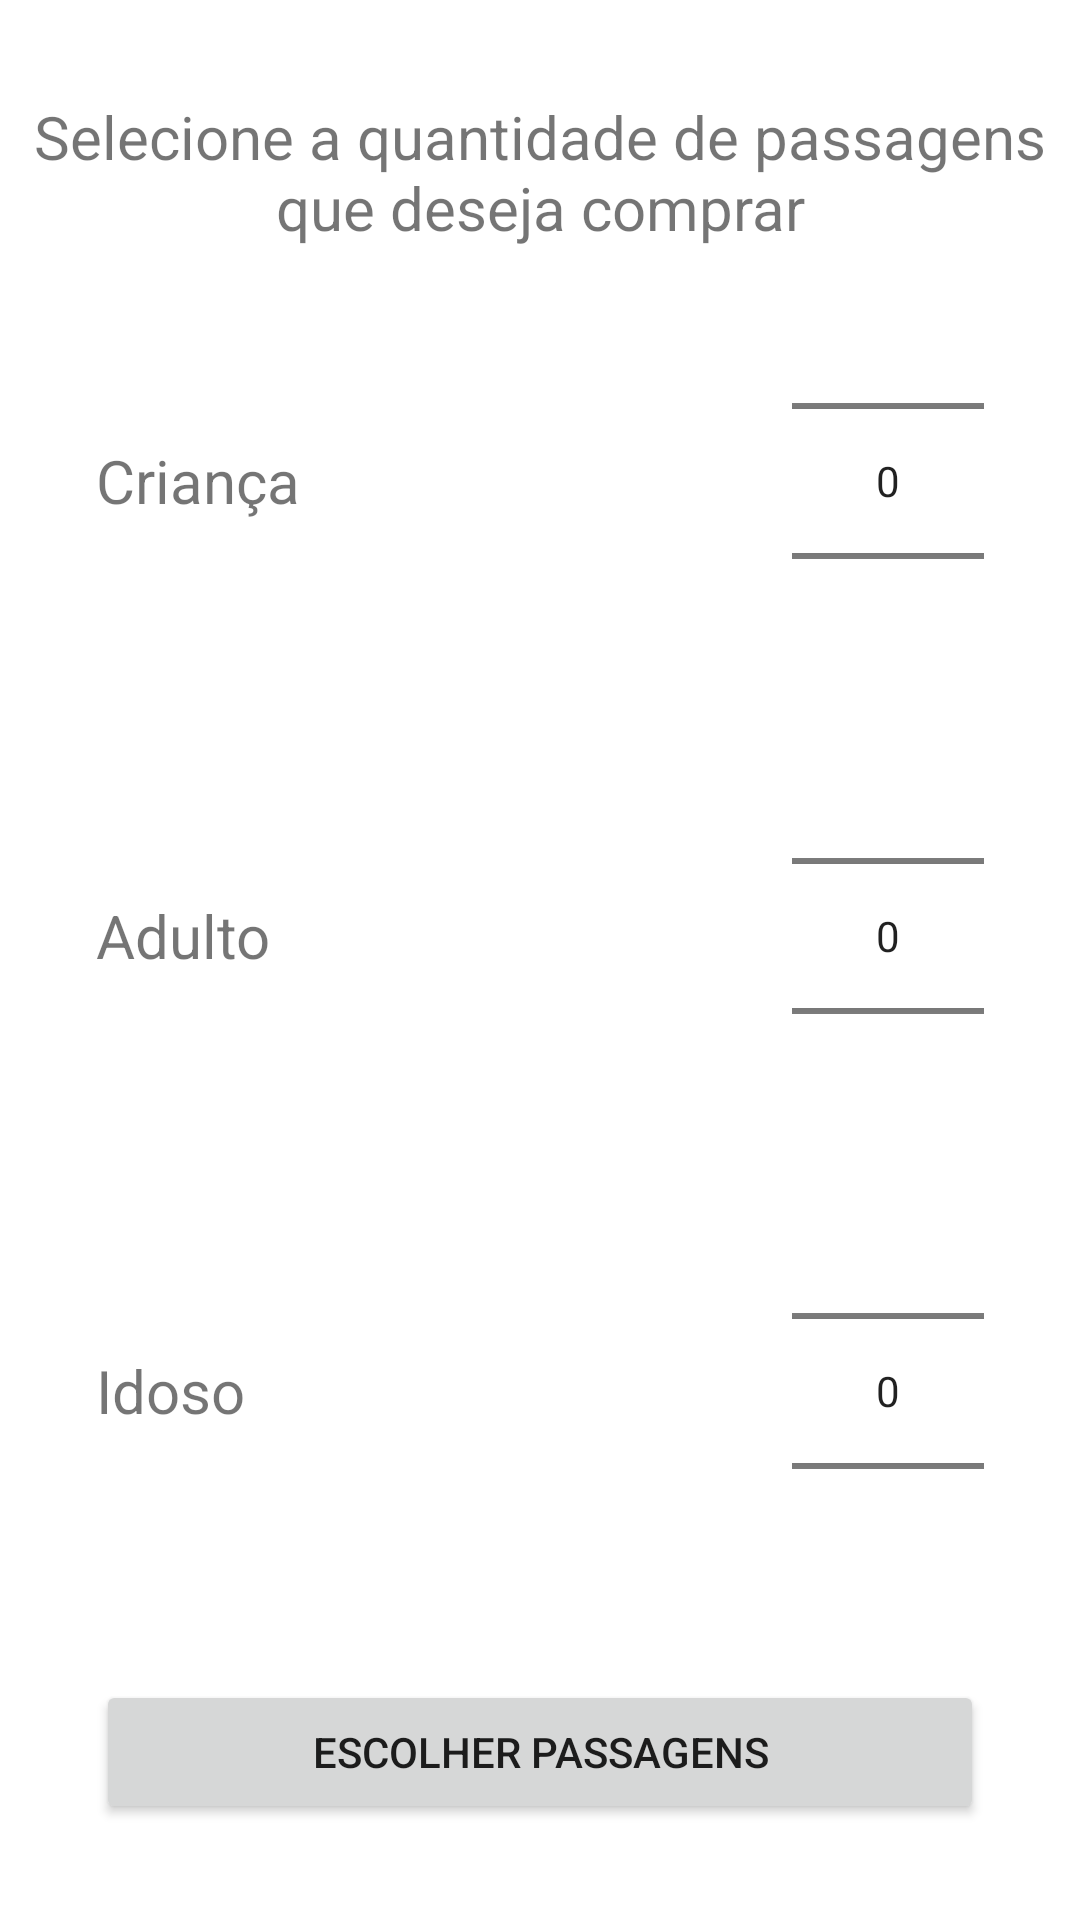

Write the Android layout XML for this screen, with the resource values it uses.
<!-- AndroidManifest.xml: application theme Theme.MarsTourism -->
<!-- res/layout/fragment_tickets.xml -->
<?xml version="1.0" encoding="utf-8"?>
<layout xmlns:app="http://schemas.android.com/apk/res-auto">

    <androidx.constraintlayout.widget.ConstraintLayout xmlns:android="http://schemas.android.com/apk/res/android"
        xmlns:tools="http://schemas.android.com/tools"
        android:layout_width="match_parent"
        android:layout_height="match_parent"
        tools:context=".TicketsFragment">

        <TextView
            android:id="@+id/tvTitle"
            android:layout_width="wrap_content"
            android:layout_height="wrap_content"
            android:layout_marginTop="@dimen/dimen_32"
            android:text="@string/title_confirm_purchase"
            android:textAlignment="center"
            android:textSize="@dimen/font_20"
            app:layout_constraintEnd_toEndOf="parent"
            app:layout_constraintStart_toStartOf="parent"
            app:layout_constraintTop_toTopOf="parent" />

        <TextView
            android:id="@+id/tvChildTicket"
            android:layout_width="wrap_content"
            android:layout_height="wrap_content"
            android:layout_marginStart="@dimen/dimen_32"
            android:layout_marginTop="@dimen/dimen_64"
            android:text="@string/lbl_child"
            android:textSize="@dimen/font_20"
            app:layout_constraintStart_toStartOf="parent"
            app:layout_constraintTop_toBottomOf="@id/tvTitle" />

        <NumberPicker
            android:id="@+id/pickerChild"
            android:layout_width="wrap_content"
            android:layout_height="wrap_content"
            android:layout_marginEnd="@dimen/dimen_32"
            app:layout_constraintBottom_toBottomOf="@id/tvChildTicket"
            app:layout_constraintEnd_toEndOf="parent"
            app:layout_constraintTop_toTopOf="@id/tvChildTicket" />

        <TextView
            android:id="@+id/tvAdultTicket"
            android:layout_width="wrap_content"
            android:layout_height="wrap_content"
            android:layout_marginStart="@dimen/dimen_32"
            android:layout_marginTop="@dimen/dimen_48"
            android:text="@string/lbl_adult"
            android:textSize="@dimen/font_20"
            app:layout_constraintStart_toStartOf="parent"
            app:layout_constraintTop_toBottomOf="@id/pickerChild" />

        <NumberPicker
            android:id="@+id/pickerAdult"
            android:layout_width="wrap_content"
            android:layout_height="wrap_content"
            android:layout_marginEnd="@dimen/dimen_32"
            app:layout_constraintBottom_toBottomOf="@id/tvAdultTicket"
            app:layout_constraintEnd_toEndOf="parent"
            app:layout_constraintTop_toTopOf="@id/tvAdultTicket" />

        <TextView
            android:id="@+id/tvOldTicket"
            android:layout_width="wrap_content"
            android:layout_height="wrap_content"
            android:layout_marginStart="@dimen/dimen_32"
            android:layout_marginTop="@dimen/dimen_48"
            android:text="@string/lbl_idoso"
            android:textSize="@dimen/font_20"
            app:layout_constraintStart_toStartOf="parent"
            app:layout_constraintTop_toBottomOf="@id/pickerAdult" />

        <NumberPicker
            android:id="@+id/pickerOld"
            android:layout_width="wrap_content"
            android:layout_height="wrap_content"
            android:layout_marginEnd="@dimen/dimen_32"
            app:layout_constraintBottom_toBottomOf="@id/tvOldTicket"
            app:layout_constraintEnd_toEndOf="parent"
            app:layout_constraintTop_toTopOf="@id/tvOldTicket" />

        <Button
            android:id="@+id/btnNext"
            android:layout_width="0dp"
            android:layout_height="wrap_content"
            android:layout_marginHorizontal="@dimen/dimen_32"
            android:layout_marginBottom="@dimen/dimen_32"
            android:text="@string/time_frame_button_text"
            app:layout_constraintBottom_toBottomOf="parent"
            app:layout_constraintEnd_toEndOf="parent"
            app:layout_constraintStart_toStartOf="parent" />

    </androidx.constraintlayout.widget.ConstraintLayout>
</layout>
<!-- resources referenced by this layout -->
<resources>
  <dimen name="dimen_32">32dp</dimen>
  <dimen name="dimen_48">48dp</dimen>
  <dimen name="dimen_64">64dp</dimen>
  <dimen name="font_20">20sp</dimen>
  <string name="lbl_adult">Adulto</string>
  <string name="lbl_child">Criança</string>
  <string name="lbl_idoso">Idoso</string>
  <string name="time_frame_button_text">Escolher Passagens</string>
  <string name="title_confirm_purchase">Selecione a quantidade de passagens que deseja comprar</string>
  <style name="Theme.MarsTourism" parent="Theme.MaterialComponents.DayNight.DarkActionBar">
          
          <item name="colorPrimary">@color/purple_500</item>
          <item name="colorPrimaryVariant">@color/purple_700</item>
          <item name="colorOnPrimary">@color/white</item>
          
          <item name="colorSecondary">@color/teal_200</item>
          <item name="colorSecondaryVariant">@color/teal_700</item>
          <item name="colorOnSecondary">@color/black</item>
          
          <item name="android:statusBarColor" tools:targetApi="l">?attr/colorPrimaryVariant</item>
          
      </style>
  <color name="purple_500">#FF6200EE</color>
  <color name="purple_700">#FF3700B3</color>
  <color name="white">#FFFFFFFF</color>
  <color name="teal_200">#FF03DAC5</color>
  <color name="teal_700">#FF018786</color>
  <color name="black">#FF000000</color>
</resources>
